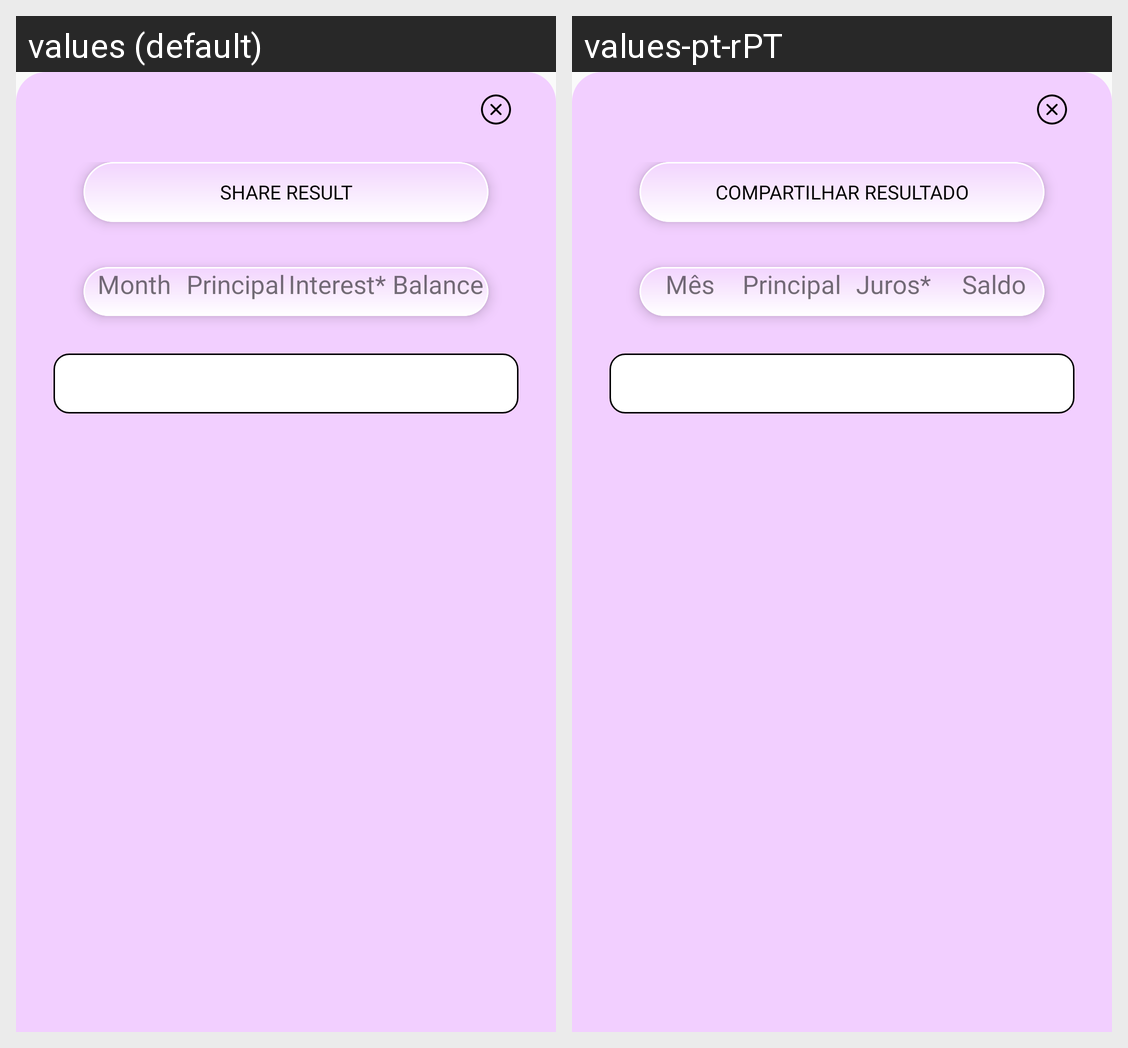

Locale-by-locale string values for the Android screen shown in this grid:
Android screen res/layout/statistics.xml rendered under 2 locales, left to right: values (default), values-pt-rPT. Device: Nexus 5 (rendered at 1080×1920; each locale shown at half size, 540×960, under a caption strip naming it); theme AppTheme.
Strings drawn on this screen, with the default value and each locale's value (text and hints the layout hard-codes, and strings that could not be matched under every locale, appear in the picture but are not listed):

share_result
  values: Share Result
  values-pt-rPT: Compartilhar resultado

month
  values: Month
  values-pt-rPT: Mês

principl
  values: Principal
  values-pt-rPT: Principal

interest
  values: Interest*
  values-pt-rPT: Juros*

blance
  values: Balance
  values-pt-rPT: Saldo
